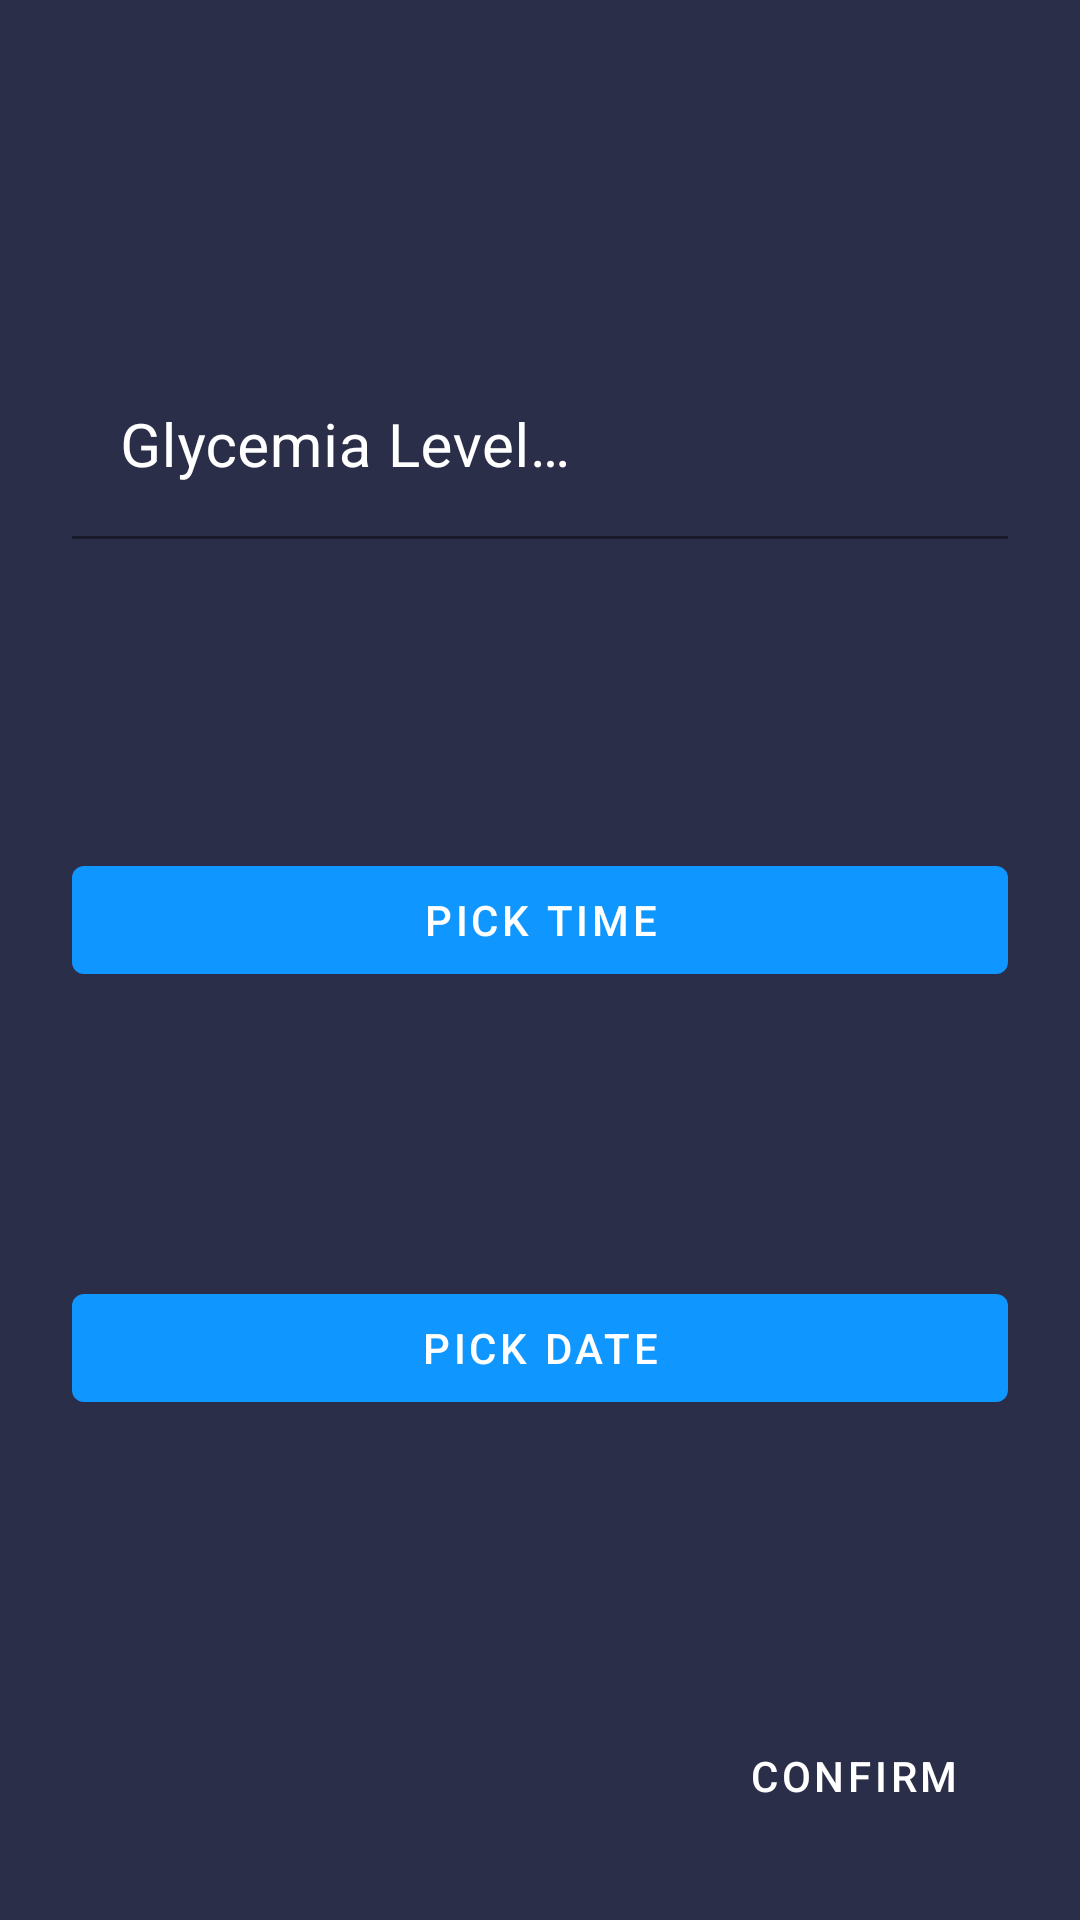

Write the Android layout XML for this screen, with the resource values it uses.
<!-- AndroidManifest.xml: application theme AppTheme -->
<!-- res/layout/layout_new_entry_bottom_sheet.xml -->
<?xml version="1.0" encoding="utf-8"?>
<androidx.constraintlayout.widget.ConstraintLayout xmlns:android="http://schemas.android.com/apk/res/android"
                                                   xmlns:app="http://schemas.android.com/apk/res-auto"
                                                   android:layout_width="match_parent"
                                                   android:layout_height="match_parent"
                                                   android:background="@color/colorPrimary"
                                                   android:padding="24dp">

    <com.google.android.material.textfield.TextInputLayout
            android:id="@+id/levelEntryLayout"
            android:textColorHint="@color/white"
            android:layout_marginBottom="8dp"
            app:helperTextTextColor="@color/white"
            app:boxBackgroundColor="@color/colorPrimary"
            app:boxStrokeColor="@color/white"
            app:hintTextColor="@color/white"
            app:hintEnabled="true"
            app:layout_constraintBottom_toTopOf="@id/timePickerButton"
            app:layout_constraintTop_toTopOf="parent"
            android:layout_width="match_parent"
            android:layout_height="wrap_content">

        <com.google.android.material.textfield.TextInputEditText
                android:id="@+id/levelEntry"
                android:inputType="numberDecimal"
                app:drawableStartCompat="@drawable/ic_sugar_blood_level"
                app:drawableTint="@color/white"
                android:drawablePadding="16dp"
                android:textSize="20sp"
                android:tint="@color/white"
                android:textColor="@color/white"
                android:layout_width="match_parent"
                android:layout_height="wrap_content"
                android:hint="@string/glycemiaLevelHint"/>

    </com.google.android.material.textfield.TextInputLayout>

    <com.google.android.material.button.MaterialButton
            app:layout_constraintTop_toBottomOf="@id/levelEntryLayout"
            app:layout_constraintBottom_toTopOf="@id/datePickerButton"
            android:id="@+id/timePickerButton"
            android:text="@string/pickTime"
            app:backgroundTint="@color/colorAccent"
            android:layout_width="match_parent"
            android:layout_height="wrap_content"/>

    <com.google.android.material.button.MaterialButton
            app:layout_constraintTop_toBottomOf="@id/timePickerButton"
            app:layout_constraintBottom_toTopOf="@id/confirmButton"
            app:backgroundTint="@color/colorAccent"
            android:id="@+id/datePickerButton"
            android:text="@string/pickDate"
            android:layout_width="match_parent"
            android:layout_height="wrap_content"/>


    <com.google.android.material.button.MaterialButton
            android:id="@+id/confirmButton"
            style="@style/Widget.MaterialComponents.Button.UnelevatedButton"
            app:layout_constraintBottom_toBottomOf="parent"
            app:layout_constraintEnd_toEndOf="parent"
            android:text="@string/confirm"
            android:layout_width="wrap_content"
            android:layout_height="wrap_content"/>

</androidx.constraintlayout.widget.ConstraintLayout>
<!-- resources referenced by this layout -->
<resources>
  <color name="colorAccent">#0f97ff</color>
  <color name="colorPrimary">#2b2e49</color>
  <color name="white">#FFFFFF</color>
  <string name="confirm">Confirm</string>
  <string name="glycemiaLevelHint">Glycemia Level…</string>
  <string name="pickDate">Pick Date</string>
  <string name="pickTime">Pick time</string>
  <style name="AppTheme" parent="Theme.MaterialComponents.Light.NoActionBar">
          
          <item name="colorPrimary">@color/colorPrimary</item>
          <item name="colorPrimaryDark">@color/colorPrimaryDark</item>
          <item name="colorAccent">@color/colorAccent</item>
          <item name="colorControlActivated">@color/white</item>
          <item name="colorControlHighlight">@color/white</item>
          <item name="android:textColorPrimary">@color/white</item>
          <item name="android:textColorSecondary">@color/white</item>
      </style>
  <color name="colorPrimaryDark">#171b30</color>
</resources>
